Run: headless pygame with SDL's dummy video driver; simulated clock (each Clock.tick advances the game by its frame time, no real sleeping); random seed 0; keys injected as events and as key.get_pressed() state; mouse plan: one left click at the window centre at the start of phase 2, then a move to the lower-right quarter at the start of phase 3.
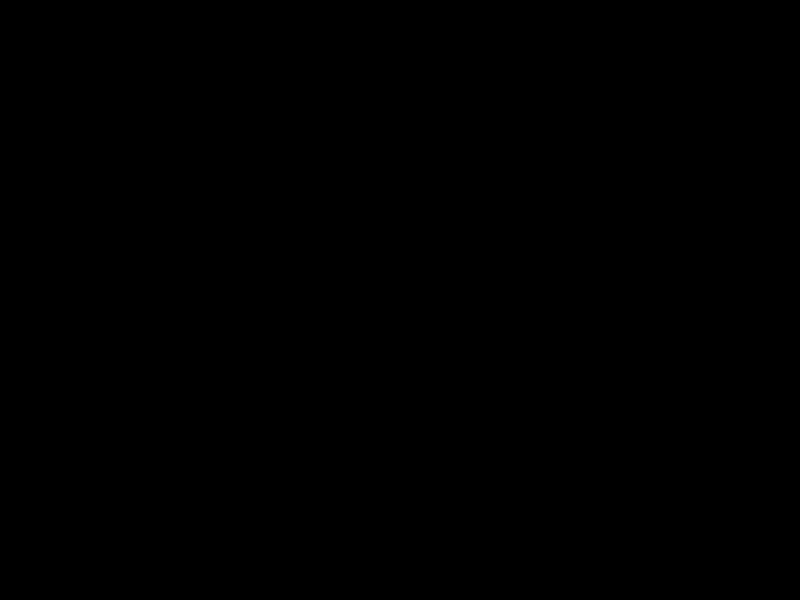
Frame 1 of 4 · flips 1–60 · no input
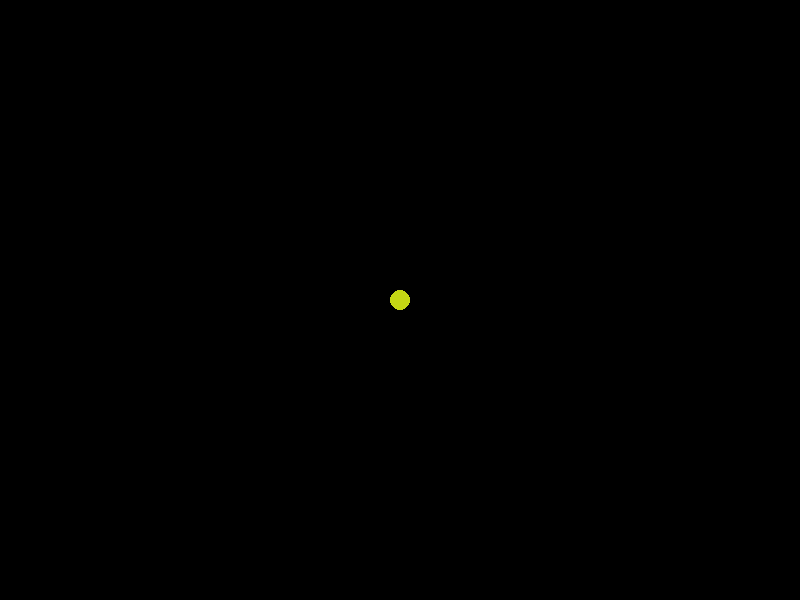
Frame 2 of 4 · flips 61–180 · clicked the window centre · tapped SPACE, RETURN · held RIGHT (→), D
Frame 3 of 4 · flips 181–300 · moved the mouse to the lower-right quarter · held DOWN (↓), S · screen unchanged from frame 2, image omitted
Frame 4 of 4 · flips 301–420 · held LEFT (←), A, UP (↑), W · screen unchanged from frame 3, image omitted

The pygame program that drew these frames:

# Paint
import pygame, random, time

pygame.init()

WHITE = (255, 255, 255)
BLACK = (0, 0, 0)
RED = (255, 0, 0)
GREEN = (0, 255, 0)
BLUE = (0, 0, 255)
# (x1, y1), (x2, y2)
# A = y2 - y1
# B = x1 - x2
# C = x2 * y1 - x1 * y2
# Ax + By + C = 0
# (x - x1) / (x2 - x1) = (y - y1) / (y2 - y1)

def drawLine(screen, start, end, width, color):
    x1 = start[0]
    y1 = start[1]
    x2 = end[0]
    y2 = end[1]

    dx = abs(x1 - x2)
    dy = abs(y1 - y2)

    A = y2 - y1
    B = x1 - x2
    C = x2 * y1 - x1 * y2

    if dx > dy:
        if x1 > x2:
            x1, x2 = x2, x1
            y1, y2 = y2, y1

        for x in range(x1, x2):
            y = (-C - A * x) / B
            pygame.draw.circle(screen, color, (x, y), width)
    else:
        if y1 > y2:
            x1, x2 = x2, x1
            y1, y2 = y2, y1
        for y in range(y1, y2):
            x = (-C - B * y) / A
            pygame.draw.circle(screen, color, (x, y), width)



def main():
    screen = pygame.display.set_mode((800, 600))
    pygame.display.set_caption('Paint')
    screen.fill(BLACK)
    pygame.display.update()
    mode = 'random'
    draw_on = False
    last_pos = (0, 0)
    color = (255, 128, 0)
    radius = 10

    run = False

    def draw_rect():                         
        draw_on = True
        while run:
            rectx, recty = pygame.mouse.get_pos()
            for event in pygame.event.get():
                if event.type == pygame.KEYDOWN:
                    if event.key == pygame.K_ESCAPE:
                        draw_on = False
                if event.type == pygame.MOUSEBUTTONDOWN:
                    if event.button == 1:
                        pygame.draw.rect(screen, (0, 0, 0), (rectx, recty, random.randrange(5, 200), random.randrange(5, 200)), 2)
            pygame.display.update()  

    def draw_circle():      
        draw_on = True
        while run:
            cirx, ciry = pygame.mouse.get_pos()
            for event in pygame.event.get():
                if event.type == pygame.QUIT:
                    draw_on = False
                if event.type == pygame.KEYDOWN:
                    if event.key == pygame.K_ESCAPE:
                        draw_on = False
                if event.type == pygame.MOUSEBUTTONDOWN:
                    if event.button == 1:
                        pygame.draw.circle(screen, (0, 0, 0), (cirx, ciry), random.randrange(5, 100), 2)
            pygame.display.update()      

    colors = {
        'red': (255, 0, 0),
        'blue': (0, 0, 255),
        'green': (0, 255, 0)
    }
    
    game_exit = False

    while not game_exit:
        pressed = pygame.key.get_pressed()
        alt_held = pressed[pygame.K_LALT] or pressed[pygame.K_RALT]
        ctrl_held = pressed[pygame.K_LCTRL] or pressed[pygame.K_RCTRL]

        for event in pygame.event.get():
            if event.type == pygame.QUIT:
                return
            if event.type == pygame.KEYDOWN:
                if event.key == pygame.K_w and ctrl_held:
                    return
                if event.key == pygame.K_F4 and alt_held:
                    return
                if event.key == pygame.K_r:
                    mode = 'red'
                if event.key == pygame.K_b:
                    mode = 'blue'
                if event.key == pygame.K_g:
                    mode = 'green'
                if event.key == pygame.K_q:
                    draw_rect()
                if event.key == pygame.K_w:
                    draw_circle()
                if event.key == pygame.K_UP:
                    radius += 1
                if event.key == pygame.K_DOWN:
                    radius -= 1
            if event.type == pygame.MOUSEBUTTONDOWN:
                if mode == 'random':
                    color = (random.randrange(256), random.randrange(256), random.randrange(256))
                else:
                    color = colors[mode]
                pygame.draw.circle(screen, color, event.pos, radius)
                draw_on = True
            if event.type == pygame.MOUSEBUTTONUP:
                draw_on = False
            if event.type == pygame.MOUSEMOTION:
                if draw_on:
                    drawLine(screen, last_pos, event.pos, radius, color)
                    # pygame.draw.circle(screen, color, event.pos, radius)
                last_pos = event.pos
        pygame.display.flip()

    pygame.quit()

main()

# import pygame, random

# # (x1, y1) (x2, y2)
# # A = y2 - y1
# # B = x1 - x2
# # C = x2 * y1 - x1 * y2 

# def draw_line(screen, start, end, width, color):
#     x1 = start[0]
#     y1 = start[1]
#     x2 = end[0]
#     y2 = end[1]

#     dx = abs(x1 - x2)
#     dy = abs(y1 - y2)

#     if dx > dy:
#         if x1 > x2:
#             x1, x2 = x2, x1
#             y1, y2 = y2, y1
#         A = y2 - y1
#         B = x1 - x2
#         C = x2 * y1 - x1 * y2

#         for x in range(x1, x2):
#             y = (-C - A * x) / B
#             pygame.draw.circle(screen, color, (x, y), width)
#     else:
#         if y1 > y2:
#             x1, x2 = x2, x1
#             y1, y2 = y2, y1 
#         for y in range(y1, y2):
#             x = (-C - B * y) / A
#             pygame.draw.circle(screen, color, (x, y), width)

# def main():
#     WHITE = (255, 255, 255)
#     screen = pygame.display.set_mode((800, 600))
#     screen.fill(WHITE)
#     pygame.display.update()
#     mode = 'random'
#     draw_on = False
#     last_pos = (0, 0)
#     color = (255, 128, 0)
#     radius = 10

#     colors = {
#         'red': (255, 0, 0),
#         'blue': (0, 0, 255),
#         'green': (0, 255, 0)
#     }

#     while True:
#         pressed = pygame.key.get_pressed()
#         alt_held = pressed[pygame.K_LALT] or pressed[pygame.K_RALT]
#         ctrl_held = pressed[pygame.K_LCTRL] or pressed[pygame.K_RCTRL]

#         for event in pygame.event.get():
#             if event.type == pygame.QUIT:
#                 return
#             if event.type == pygame.KEYDOWN:
#                 if event.key == pygame.K_w and ctrl_held:
#                     return
#                 if event.key == pygame.K_F4 and alt_held:
#                     return
#                 if event.key == pygame.K_r:
#                     mode = 'red'
#                 if event.key == pygame.K_b:
#                     mode = 'blue'
#                 if event.key == pygame.K_g:
#                     mode = 'green'
#                 if event.key == pygame.K_c:
#                     pygame.draw.rect(screen, )
#                 if event.key == pygame.K_UP:
#                     radius += 1
#                 if event.key == pygame.K_DOWN:
#                     radius -= 1
#             if event.type == pygame.MOUSEBUTTONDOWN:
#                 if mode == 'random':
#                     color = (random.randrange(256), random.randrange(256), random.randrange(256))
#                 else:
#                     color = colors[mode]
#                 pygame.draw.circle(screen, color, event.pos, radius)
#                 draw_on = True
#             if event.type == pygame.MOUSEBUTTONUP:
#                 draw_on = False
#             if event.type == pygame.MOUSEMOTION:
#                 if draw_on:
#                     draw_line(screen, last_pos, event.pos, radius, color)
#                     # pygame.draw.circle(screen, color, event.pos, radius)
#                 last_pos = event.pos
#         pygame.display.flip()

#     pygame.quit()

# main()
